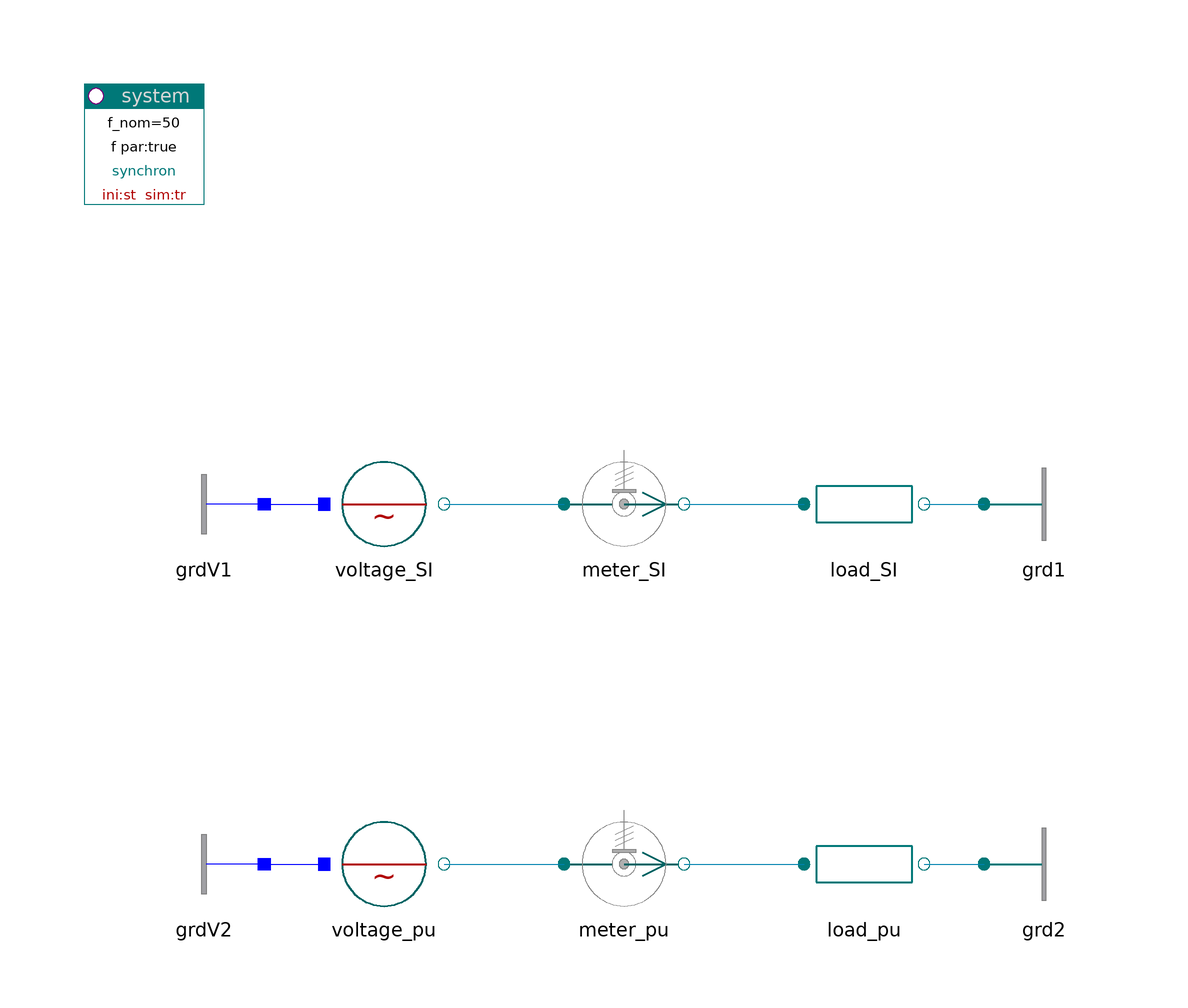

The Modelica model whose source follows is shown above as a component diagram (icons at their Placement, wires along their Line points).

model Units "SI and pu units"

    inner PowerSystems.System system(refType=PowerSystems.Types.ReferenceFrame.Inertial)
      annotation (Placement(transformation(extent={{-100,80},{-80,100}})));
    PowerSystems.AC3ph.Sources.Voltage voltage_SI(
      v0=408)
           annotation (Placement(transformation(extent={{-60,20},{-40,40}})));
    PowerSystems.AC3ph.Nodes.GroundOne grdV1
                                annotation (Placement(transformation(extent={{
              -70,20},{-90,40}})));
    PowerSystems.AC3ph.Sources.Voltage voltage_pu(
      V_nom=400,
      v0=1.02)
           annotation (Placement(transformation(extent={{-60,-40},{-40,-20}})));
    PowerSystems.AC3ph.Nodes.GroundOne grdV2
                                annotation (Placement(transformation(extent={{
              -70,-40},{-90,-20}})));
    PowerSystems.AC3ph.Sensors.PVImeter meter_SI
    annotation (Placement(transformation(extent={{-20,20},{0,40}})));
    PowerSystems.AC3ph.Sensors.PVImeter meter_pu(
      V_nom=400,
      S_nom=10e3)
    annotation (Placement(transformation(extent={{-20,-40},{0,-20}})));
    PowerSystems.AC3ph.Impedances.Resistor load_SI(
      r=20)
      annotation (Placement(transformation(extent={{20,20},{40,40}})));
    PowerSystems.AC3ph.Impedances.Resistor load_pu(
      V_nom=400,
      S_nom=10e3,
      r=1.25)
     annotation (Placement(transformation(extent={{20,-40},{40,-20}})));
    PowerSystems.AC3ph.Nodes.Ground grd1           annotation (Placement(
          transformation(extent={{50,20},{70,40}})));
    PowerSystems.AC3ph.Nodes.Ground grd2           annotation (Placement(
          transformation(extent={{50,-40},{70,-20}})));

  equation
    connect(voltage_SI.term, meter_SI.term_p) annotation (Line(points={{-40,30},
            {-20,30}}, color={0,130,175}));
    connect(meter_SI.term_n, load_SI.term_p) annotation (Line(points={{0,30},{
            20,30}}, color={0,130,175}));
    connect(load_SI.term_n, grd1.term) annotation (Line(points={{40,30},{50,30}},
          color={0,130,175}));
    connect(voltage_pu.term, meter_pu.term_p) annotation (Line(points={{-40,-30},
            {-20,-30}}, color={0,130,175}));
    connect(meter_pu.term_n, load_pu.term_p) annotation (Line(points={{0,-30},{
            20,-30}}, color={0,130,175}));
    connect(load_pu.term_n, grd2.term) annotation (Line(points={{40,-30},{50,
            -30}}, color={0,130,175}));
    connect(grdV1.term, voltage_SI.neutral)
      annotation (Line(points={{-70,30},{-60,30}}, color={0,0,255}));
    connect(grdV2.term, voltage_pu.neutral) annotation (Line(points={{-70,-30},
            {-60,-30}}, color={0,0,255}));
  annotation (
    Documentation(
            info="<html>
<p>This example shows, how input-parameters can be defined in SI- or in pu-units (V, A or 'per unit').<br>
Values are scaled with the respective nominal values. Parameters are scaled if 'puUnits = true'.
<pre>
  SI:     base-values = 1
  pu:     base-values = nominal-values (by definition)
</pre></p>
<p>
Upper part:<br>
input for 'voltage_SI', 'meter_SI' and 'load_SI' in V, VA, and Ohm.
<pre>
  V_base = 1,     V_nom = 400 V
  S_base = 1,     S_nom = 10 kVA
  R_base = 1
</pre>
Lower part:<br>
input for 'voltage_pu', 'meter_pu' and 'load_pu' in pu.
<pre>
  V_base = V_nom = 400 V
  S_base = S_nom = 10 kVA
  R_base = V_base^2/S_base = 16 Ohm
</pre>
The corresponding values are
<pre>
  408 V   and  1.02 pu
  20 Ohm  and  1.25 pu
</pre>
Quantities in 'meter_SI' are displayed in SI.<br>
Quantities in 'meter_pu' are displayed in pu.</p>
<p>
<i>See for example:</i>
<pre>
  meter_SI.p[1] = 8323.2 W   (active power in SI)
  meter_pu.p[1] = 0.83232 pu (active power in pu)
</pre>
and other meter-signals.</p>
<p><a href=\"modelica://PowerSystems.Examples.Introductory\">up users guide</a></p>
</html>"),
    experiment(StopTime=0.1));
  end Units;